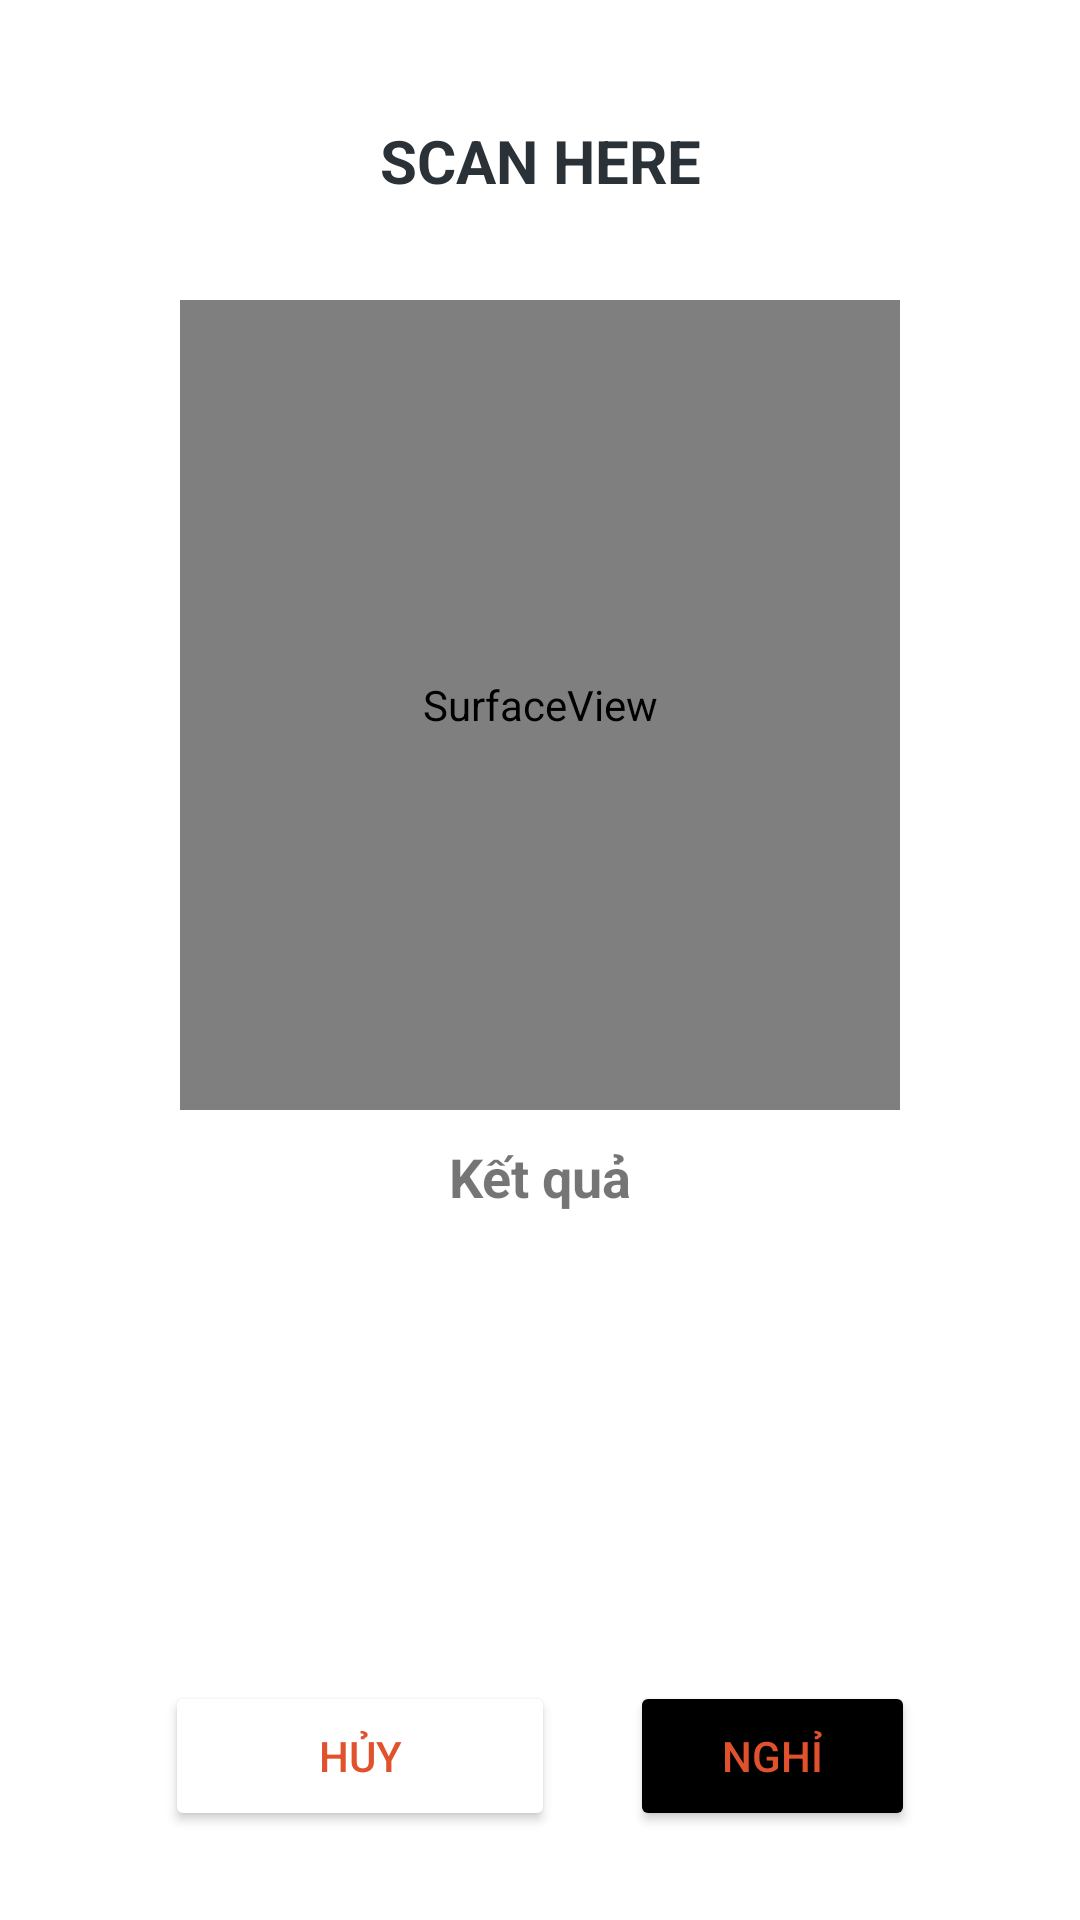

Produce the Android XML layout that renders to this screen, including the resource entries it uses.
<!-- AndroidManifest.xml: application theme Theme.ChamCong -->
<!-- res/layout/activity_scan_q_r.xml -->
<?xml version="1.0" encoding="utf-8"?>
<LinearLayout xmlns:android="http://schemas.android.com/apk/res/android"
    xmlns:app="http://schemas.android.com/apk/res-auto"
    xmlns:tools="http://schemas.android.com/tools"
    android:layout_width="match_parent"
    android:layout_height="match_parent"
    tools:context=".ScanQR"
    android:orientation="vertical">

    <RelativeLayout
        android:layout_width="match_parent"
        android:layout_height="match_parent"
        android:layout_marginLeft="0dp"
        android:layout_marginTop="0dp">

        <TextView
            android:layout_width="match_parent"
            android:layout_height="40dp"
            android:layout_marginLeft="0dp"
            android:layout_marginTop="40dp"
            android:text="SCAN HERE"
            android:textAlignment="center"
            android:textColor="#2A3137"
            android:textSize="20sp"
            android:textStyle="bold" />

        <SurfaceView
            android:id="@+id/surfaceView"
            android:layout_width="270dp"
            android:layout_height="270dp"
            android:layout_alignParentStart="true"
            android:layout_alignParentTop="true"
            android:layout_alignParentEnd="true"
            android:layout_centerInParent="true"
            android:layout_centerVertical="true"
            android:layout_marginStart="60dp"
            android:layout_marginTop="100dp"
            android:layout_marginEnd="60dp" />

        <TextView
            android:id="@+id/txtBarcodeValue"
            android:layout_width="fill_parent"
            android:layout_height="wrap_content"
            android:layout_below="@id/surfaceView"
            android:layout_alignParentEnd="true"
            android:layout_alignParentBottom="true"
            android:padding="10dp"
            android:text="Kết quả"
            android:textAlignment="center"
            android:textSize="18sp"
            android:textStyle="bold" />
    </RelativeLayout>

    <RelativeLayout
        android:layout_width="wrap_content"
        android:layout_height="fill_parent"
        android:layout_marginTop="-100dp"
        android:layout_marginLeft="0dp">
        <Button
            android:id="@+id/btnHuyQR"
            android:layout_width="130dp"
            android:layout_height="50dp"
            android:layout_alignParentLeft="true"
            android:layout_alignParentTop="true"
            android:layout_marginLeft="55dp"
            android:layout_marginTop="20dp"
            android:backgroundTint="@color/white"
            android:text="HỦY"
            android:textColor="#E1512C" />

        <Button
            android:id="@+id/btnNghi"
            android:layout_width="130dp"
            android:layout_height="50dp"
            android:layout_toRightOf="@id/btnHuyQR"
            android:layout_alignParentLeft="true"
            android:layout_alignParentTop="true"
            android:layout_marginLeft="210dp"
            android:layout_marginTop="20dp"
            android:layout_marginRight="55dp"
            android:backgroundTint="@color/black"
            android:text="NGHỈ"
            android:textColor="#E1512C" />
    </RelativeLayout>
</LinearLayout>
<!-- resources referenced by this layout -->
<resources>
  <color name="black">#FF000000</color>
  <color name="white">#FFFFFFFF</color>
  <style name="Theme.ChamCong" parent="Theme.MaterialComponents.DayNight.DarkActionBar">
          
          <item name="colorPrimary">@color/purple_500</item>
          <item name="colorPrimaryVariant">@color/purple_700</item>
          <item name="colorOnPrimary">@color/white</item>
          
          <item name="colorSecondary">@color/teal_200</item>
          <item name="colorSecondaryVariant">@color/teal_700</item>
          <item name="colorOnSecondary">@color/black</item>
          
          <item name="android:statusBarColor" tools:targetApi="l">?attr/colorPrimaryVariant</item>
          
      </style>
  <color name="purple_500">#FF6200EE</color>
  <color name="purple_700">#FF3700B3</color>
  <color name="teal_200">#FF03DAC5</color>
  <color name="teal_700">#FF018786</color>
</resources>
